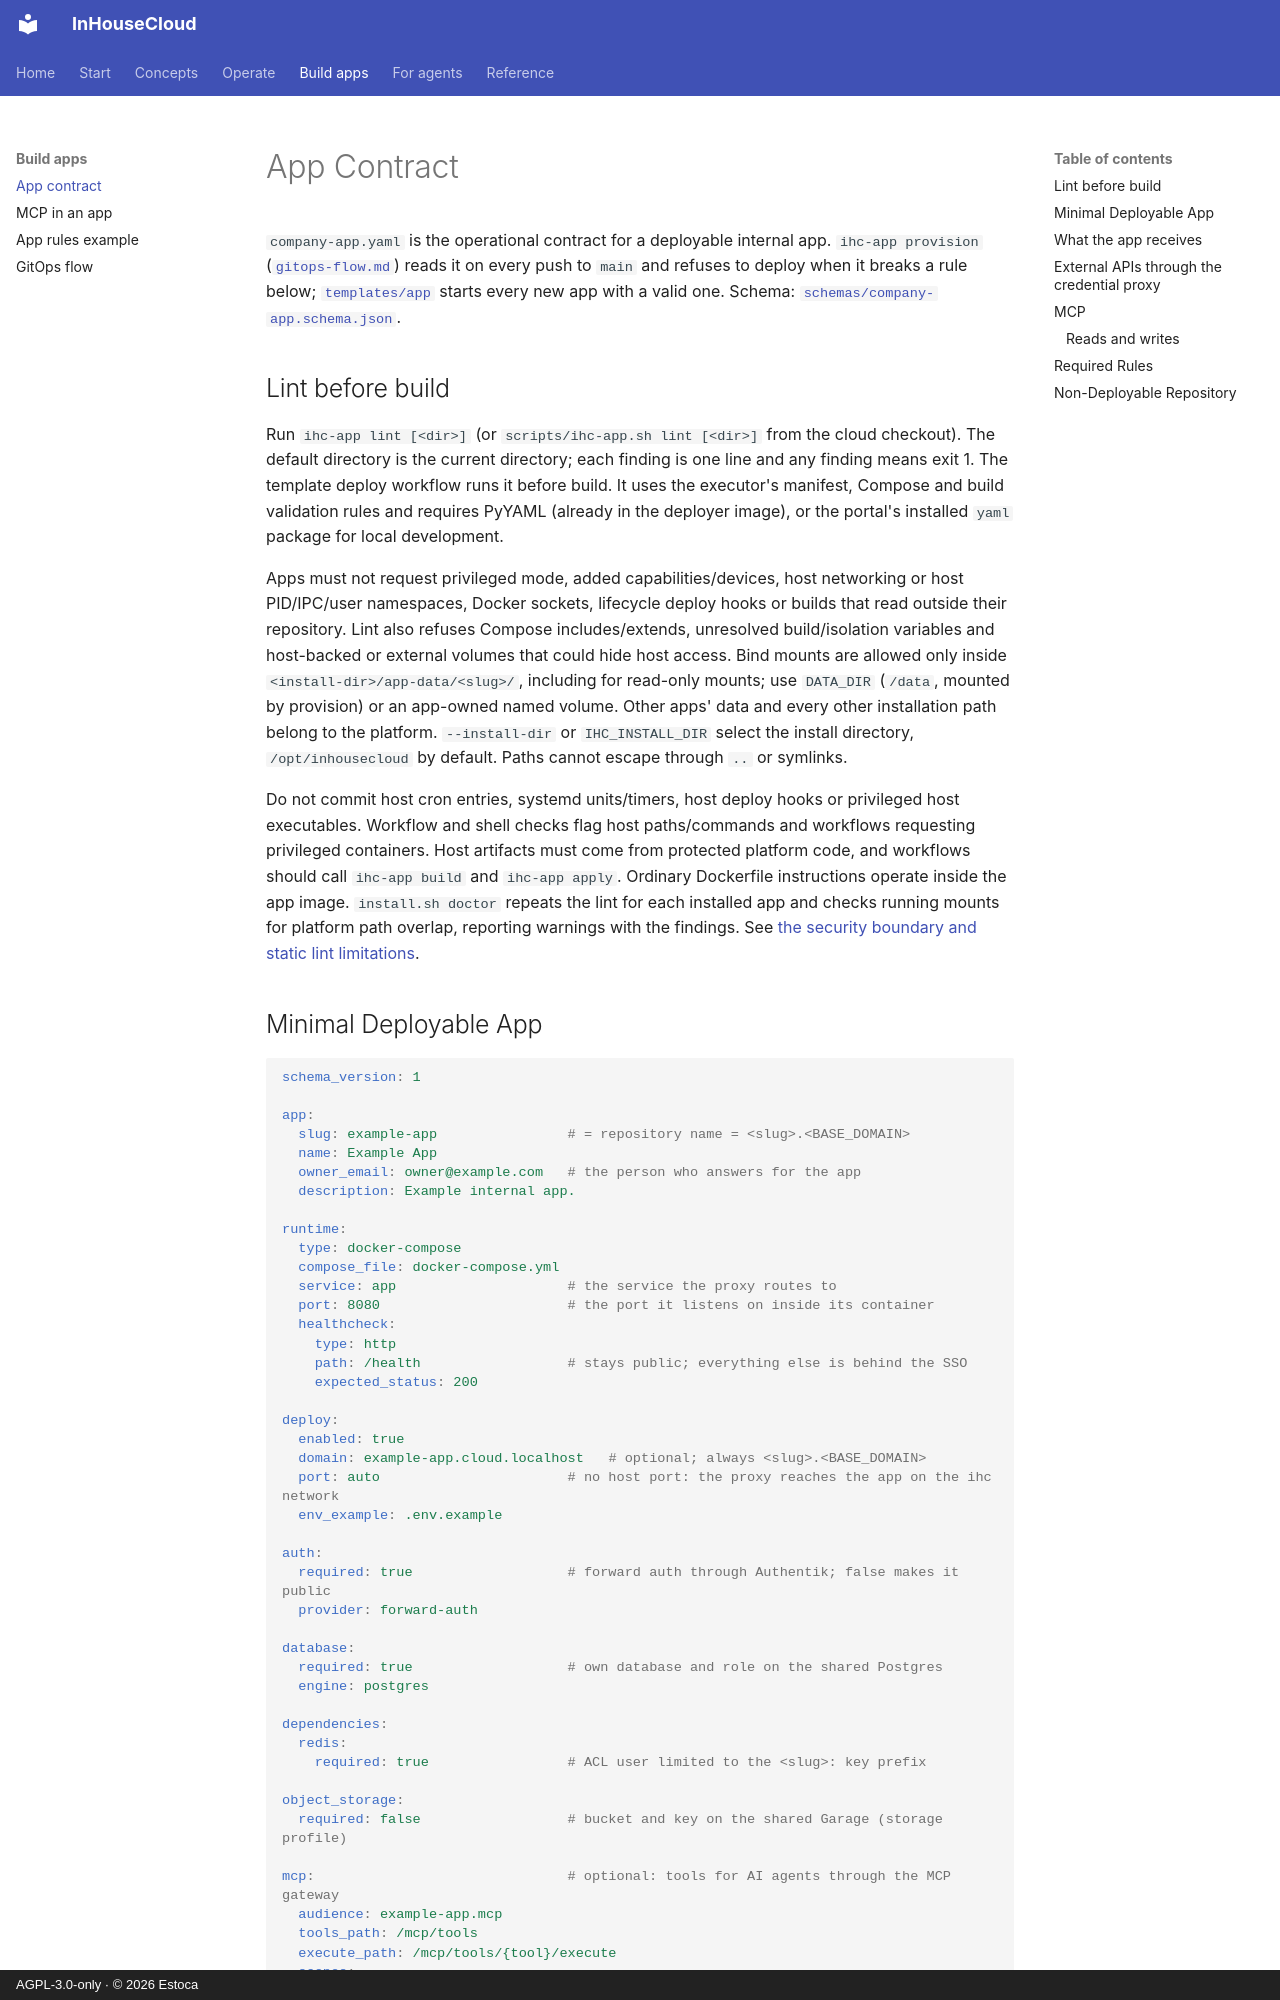

repository: Estoca/inhousecloud · page: app-contract/index.html · generator: mkdocs · copyright: AGPL-3.0-only · © 2026 Estoca

# App Contract

`company-app.yaml` is the operational contract for a deployable internal app. `ihc-app provision` ([`gitops-flow.md`](gitops-flow.md)) reads it on every push to `main` and refuses to deploy when it breaks a rule below; [`templates/app`](../templates/app) starts every new app with a valid one. Schema: [`schemas/company-app.schema.json`](../schemas/company-app.schema.json).

## Lint before build

Run `ihc-app lint [<dir>]` (or `scripts/ihc-app.sh lint [<dir>]` from the cloud checkout).
The default directory is the current directory; each finding is one line and any finding
means exit 1. The template deploy workflow runs it before build. It uses the executor's
manifest, Compose and build validation rules and requires PyYAML (already in the
deployer image), or the portal's installed `yaml` package for local development.

Apps must not request privileged mode, added capabilities/devices, host networking or
host PID/IPC/user namespaces, Docker sockets, lifecycle deploy hooks or builds that
read outside their repository. Lint also refuses Compose includes/extends, unresolved
build/isolation variables and host-backed or external volumes that could hide host
access. Bind mounts are allowed only inside `<install-dir>/app-data/<slug>/`, including
for read-only mounts; use `DATA_DIR` (`/data`, mounted by provision) or an app-owned
named volume. Other apps' data and every other installation path belong to the platform.
`--install-dir` or `IHC_INSTALL_DIR` select the install directory, `/opt/inhousecloud`
by default. Paths cannot escape through `..` or symlinks.

Do not commit host cron entries, systemd units/timers, host deploy hooks or privileged
host executables. Workflow and shell checks flag host paths/commands and workflows
requesting privileged containers. Host artifacts must come from protected platform
code, and workflows should call `ihc-app build` and `ihc-app apply`. Ordinary Dockerfile
instructions operate inside the app image. `install.sh doctor` repeats the lint for each
installed app and checks running mounts for platform path overlap, reporting warnings
with the findings. See [the security boundary and static lint limitations](security.md#app-trust-boundary-lint).

## Minimal Deployable App

```yaml
schema_version: 1

app:
  slug: example-app                # = repository name = <slug>.<BASE_DOMAIN>
  name: Example App
  owner_email: owner@example.com   # the person who answers for the app
  description: Example internal app.

runtime:
  type: docker-compose
  compose_file: docker-compose.yml
  service: app                     # the service the proxy routes to
  port: 8080                       # the port it listens on inside its container
  healthcheck:
    type: http
    path: /health                  # stays public; everything else is behind the SSO
    expected_status: 200

deploy:
  enabled: true
  domain: example-app.cloud.localhost   # optional; always <slug>.<BASE_DOMAIN>
  port: auto                       # no host port: the proxy reaches the app on the ihc network
  env_example: .env.example

auth:
  required: true                   # forward auth through Authentik; false makes it public
  provider: forward-auth

database:
  required: true                   # own database and role on the shared Postgres
  engine: postgres

dependencies:
  redis:
    required: true                 # ACL user limited to the <slug>: key prefix

object_storage:
  required: false                  # bucket and key on the shared Garage (storage profile)

mcp:                               # optional: tools for AI agents through the MCP gateway
  audience: example-app.mcp
  tools_path: /mcp/tools
  execute_path: /mcp/tools/{tool}/execute
  scopes:
    example-app.read:              # scope -> the groups granted it
      - ihc-users

checks:
  build_command: docker compose build
  test_command: npm test
```
